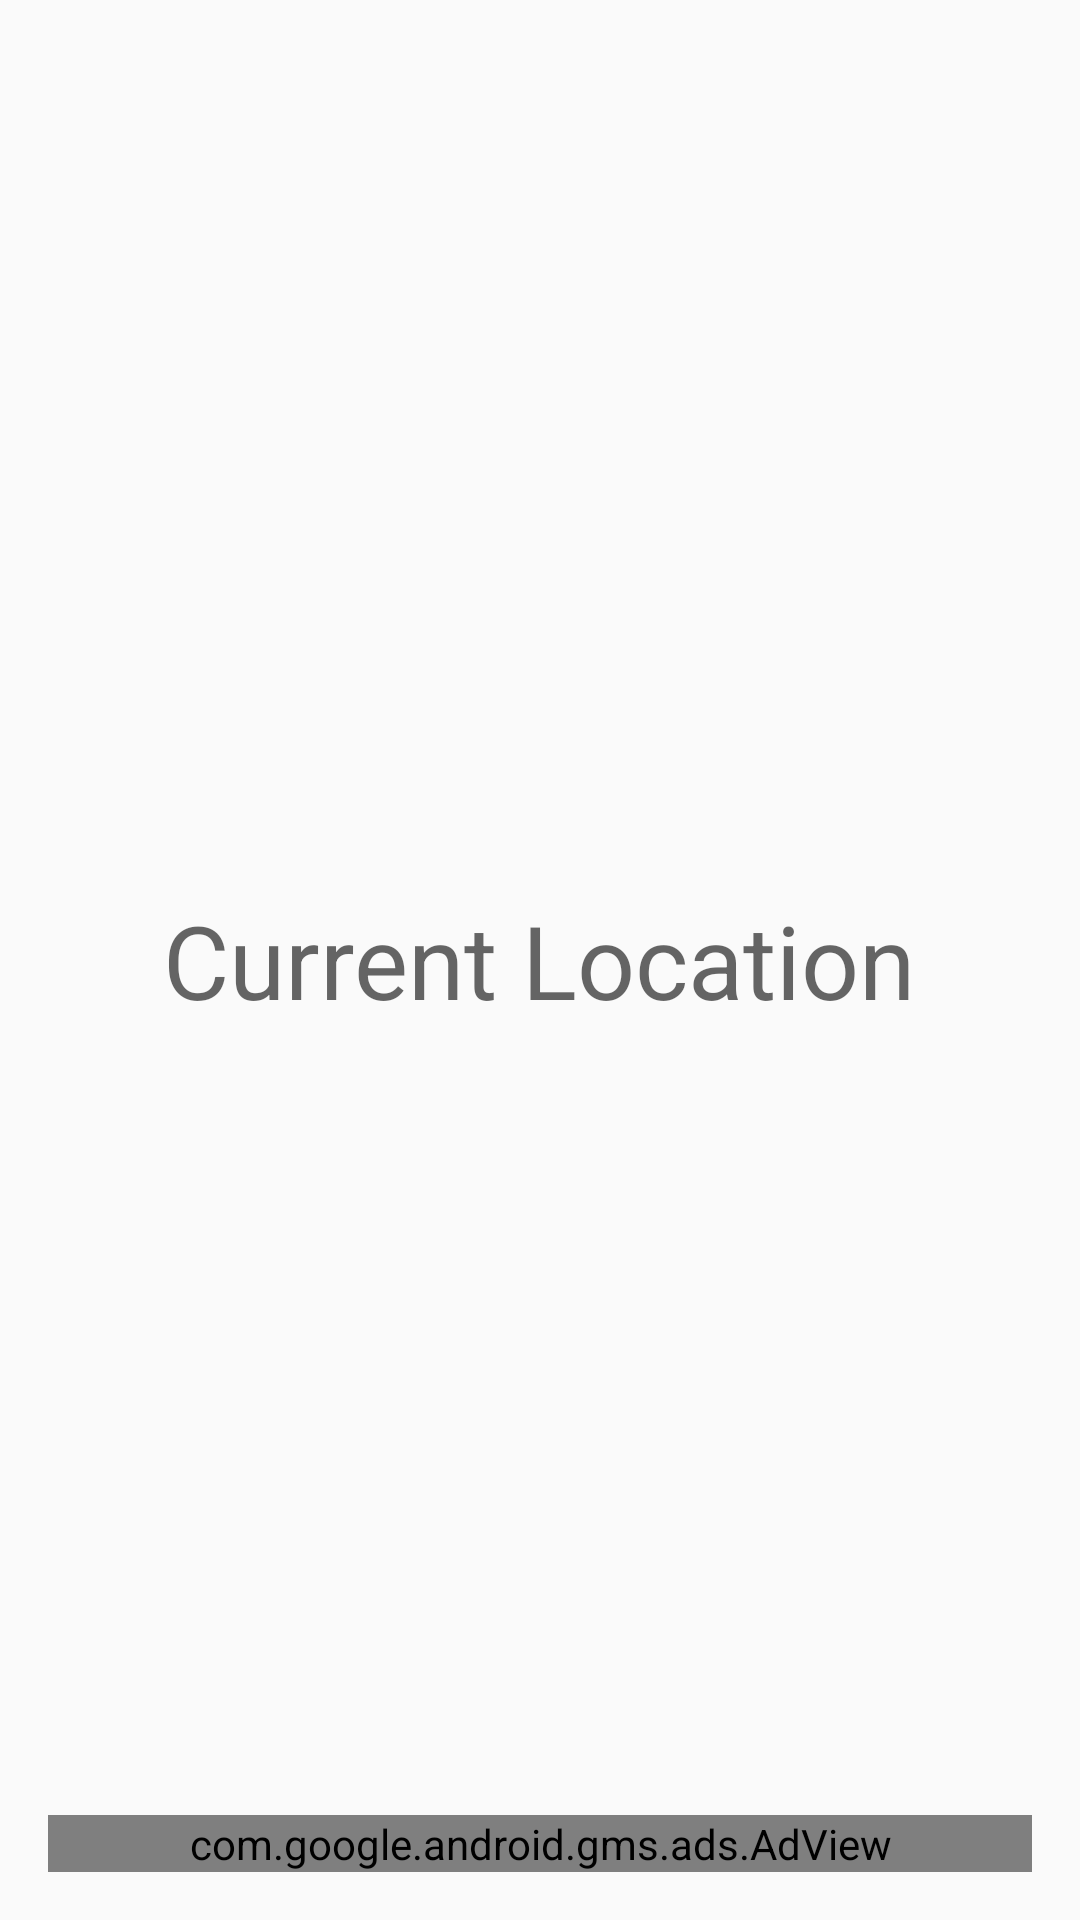

Android layout source for this screen:
<!-- AndroidManifest.xml: application theme Theme.Bacon -->
<!-- res/layout/activity_connection.xml -->
<?xml version="1.0" encoding="utf-8"?>
<RelativeLayout xmlns:android="http://schemas.android.com/apk/res/android"
                xmlns:tools="http://schemas.android.com/tools"
                xmlns:ads="http://schemas.android.com/apk/res-auto"
                android:id="@+id/activity_main"
                android:layout_width="match_parent"
                android:layout_height="match_parent"
                android:paddingBottom="@dimen/activity_vertical_margin"
                android:paddingLeft="@dimen/activity_horizontal_margin"
                android:paddingRight="@dimen/activity_horizontal_margin"
                android:paddingTop="@dimen/activity_vertical_margin"
                tools:context="com.asimq.artists.bandninja.ConnectionActivity">

    <TextView
        android:layout_width="wrap_content"
        android:layout_height="wrap_content"
        android:text="Current Location"
        android:textAppearance="@style/TextAppearance.AppCompat.Display1"
        android:layout_centerVertical="true"
        android:id="@+id/current_location"
        android:layout_centerHorizontal="true" />

    <TextView
        android:layout_width="wrap_content"
        android:layout_height="wrap_content"
        android:layout_centerHorizontal="true"
        android:textSize="18sp"
        android:id="@+id/latLng"
        android:layout_below="@+id/current_location"
    />


    <com.google.android.gms.ads.AdView
        android:id="@+id/ad_view"
        android:layout_width="match_parent"
        android:layout_height="wrap_content"
        android:layout_centerHorizontal="true"
        android:layout_alignParentBottom="true"
        ads:adSize="BANNER"
        ads:adUnitId="@string/banner_ad_unit_id" />


</RelativeLayout>
<!-- resources referenced by this layout -->
<resources>
  <dimen name="activity_horizontal_margin">16dp</dimen>
  <dimen name="activity_vertical_margin">16dp</dimen>
  <string name="banner_ad_unit_id">ca-app-pub-3940256099942544/6300978111</string>
  <style name="Theme.Bacon" parent="@style/Theme.AppCompat.Light.NoActionBar">
          <item name="colorPrimary">@color/colorPrimary</item>
          <item name="colorPrimaryDark">@color/colorPrimaryDark</item>
          <item name="colorAccent">@color/colorAccent</item>
          <item name="colorControlHighlight">@color/accent_translucent</item>
          <item name="selectableItemBackground">@drawable/selectable_item_background</item>
          <item name="android:selectableItemBackground">@drawable/selectable_item_background</item>
  
      </style>
  <color name="colorPrimary">#1a237e</color>
  <color name="colorPrimaryDark">#000051</color>
  <color name="colorAccent">#04561A</color>
  <color name="accent_translucent">#80FFEB3B</color>
</resources>
